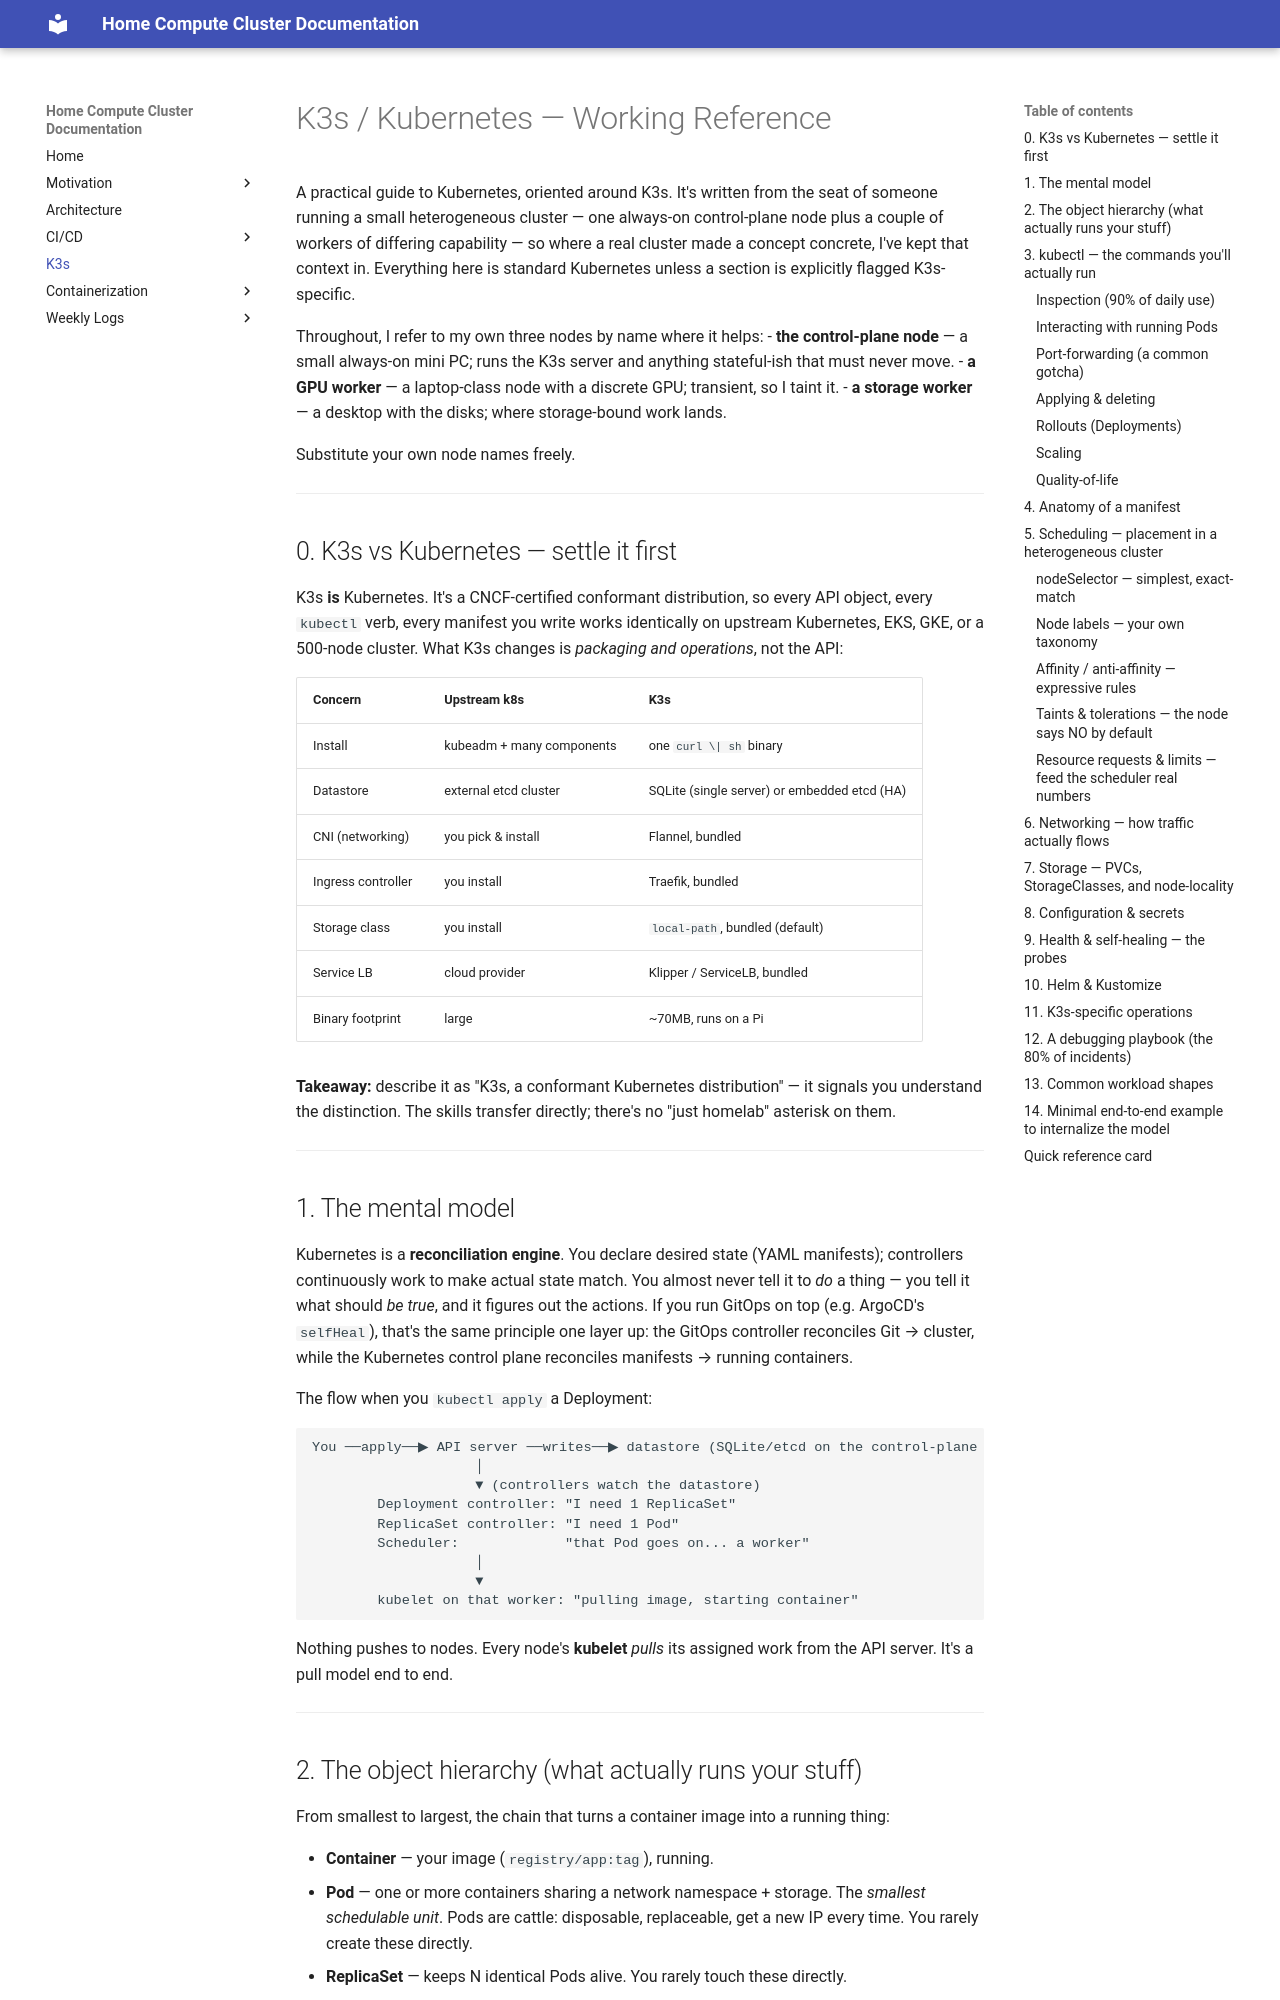

repository: home-compute-cluster/docs · page: kubernetes-guides/k3s-kubernetes-guide/index.html · generator: mkdocs

# K3s / Kubernetes — Working Reference

A practical guide to Kubernetes, oriented around K3s. It's written from the seat
of someone running a small heterogeneous cluster — one always-on control-plane
node plus a couple of workers of differing capability — so where a real cluster
made a concept concrete, I've kept that context in. Everything here is standard
Kubernetes unless a section is explicitly flagged K3s-specific.

Throughout, I refer to my own three nodes by name where it helps:
- **the control-plane node** — a small always-on mini PC; runs the K3s server
  and anything stateful-ish that must never move.
- **a GPU worker** — a laptop-class node with a discrete GPU; transient, so I
  taint it.
- **a storage worker** — a desktop with the disks; where storage-bound work
  lands.

Substitute your own node names freely.

---

## 0. K3s vs Kubernetes — settle it first

K3s **is** Kubernetes. It's a CNCF-certified conformant distribution, so every
API object, every `kubectl` verb, every manifest you write works identically on
upstream Kubernetes, EKS, GKE, or a 500-node cluster. What K3s changes is
*packaging and operations*, not the API:

| Concern | Upstream k8s | K3s |
|---|---|---|
| Install | kubeadm + many components | one `curl \| sh` binary |
| Datastore | external etcd cluster | SQLite (single server) or embedded etcd (HA) |
| CNI (networking) | you pick & install | Flannel, bundled |
| Ingress controller | you install | Traefik, bundled |
| Storage class | you install | `local-path`, bundled (default) |
| Service LB | cloud provider | Klipper / ServiceLB, bundled |
| Binary footprint | large | ~70MB, runs on a Pi |

**Takeaway:** describe it as "K3s, a conformant Kubernetes distribution" — it
signals you understand the distinction. The skills transfer directly; there's no
"just homelab" asterisk on them.

---

## 1. The mental model

Kubernetes is a **reconciliation engine**. You declare desired state (YAML
manifests); controllers continuously work to make actual state match. You almost
never tell it to *do* a thing — you tell it what should *be true*, and it figures
out the actions. If you run GitOps on top (e.g. ArgoCD's `selfHeal`), that's the
same principle one layer up: the GitOps controller reconciles Git → cluster,
while the Kubernetes control plane reconciles manifests → running containers.

The flow when you `kubectl apply` a Deployment:

```
You ──apply──▶ API server ──writes──▶ datastore (SQLite/etcd on the control-plane node)
                    │
                    ▼ (controllers watch the datastore)
        Deployment controller: "I need 1 ReplicaSet"
        ReplicaSet controller: "I need 1 Pod"
        Scheduler:             "that Pod goes on... a worker"
                    │
                    ▼
        kubelet on that worker: "pulling image, starting container"
```

Nothing pushes to nodes. Every node's **kubelet** *pulls* its assigned work from
the API server. It's a pull model end to end.

---
